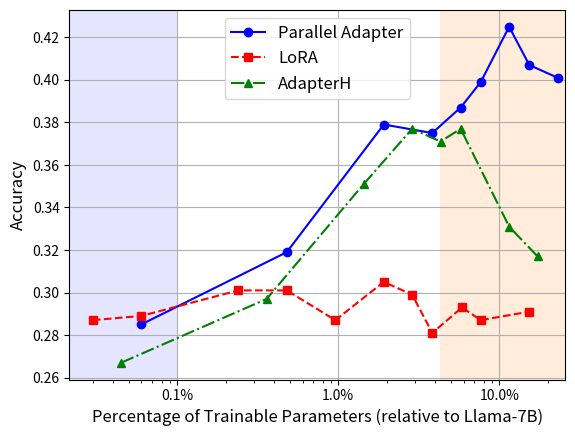

Write Python code to recreate this figure.
import matplotlib.pyplot as plt

# Updated Parallel Adapter data
parallel_adapter_rank = [16, 128, 512, 1024, 1536, 2048, 3072, 4096, 6144]
parallel_adapter_Accuracy = [0.285, 0.319, 0.379, 0.375, 0.387, 0.399, 0.425, 0.407, 0.401]
parallel_adapter_params = [p / 7e9 * 100 for p in [4_194_304, 33_554_432, 134_217_728, 268_435_456, 402_653_184,
                                                   536_870_912, 805_306_368, 1_073_741_824, 1_610_612_736]]

# Updated LoRA data
lora_rank = [4, 8, 32, 64, 128, 256, 384, 512, 784, 1024, 2048]
lora_Accuracy = [0.287, 0.289, 0.301, 0.301, 0.287, 0.305, 0.299, 0.281, 0.293, 0.287, 0.291]
lora_params = [p / 7e9 * 100 for p in [2_097_152, 4_194_304, 16_777_216, 33_554_432, 67_108_864, 134_217_728,
                                        201_326_592, 268_435_456, 411_041_792, 536_870_912, 1_073_741_824]]

# Updated AdapterH data
adapterH_rank = [4, 32, 128, 256, 384, 512, 1024, 1536]
adapterH_Accuracy = [0.267, 0.297, 0.351, 0.377, 0.371, 0.377, 0.331, 0.317]
adapterH_params = [p / 7e9 * 100 for p in [3_145_728, 25_165_824, 100_663_296, 201_326_592, 301_989_888,
                                            402_653_184, 805_306_368, 1_207_959_552]]

# Plotting Parallel Adapter, LoRA, and AdapterH curves
plt.plot(parallel_adapter_params, parallel_adapter_Accuracy, marker='o', linestyle='-', color='blue', label='Parallel Adapter')
plt.plot(lora_params, lora_Accuracy, marker='s', linestyle='--', color='red', label='LoRA')
plt.plot(adapterH_params, adapterH_Accuracy, marker='^', linestyle='-.', color='green', label='AdapterH')

# Highlighting the area on the plot (as a percentage of 7e9)
MAXX_PERCENT = 1.8e9 / 7e9 * 100
plt.axvspan(3e8 / 7e9 * 100, MAXX_PERCENT, facecolor='peachpuff', alpha=0.5)
plt.axvspan(0, 7e6 / 7e9 * 100, facecolor='blue', alpha=0.1)
plt.xlim(left=1.5e6 / 7e9 * 100, right=MAXX_PERCENT)

# Adding labels and legend
plt.xlabel('Percentage of Trainable Parameters (relative to Llama-7B)', fontsize='large')
plt.ylabel('Accuracy', fontsize='large')
plt.legend(fontsize='large')

# Showing grid and setting x-axis to log scale
plt.grid(True)
plt.xscale('log')

import matplotlib.ticker as mtick
fmt = '%.1f%%' # 定义一个字符串格式，%.0f表示不显示小数，%%表示显示百分号
xticks = mtick.FormatStrFormatter(fmt) # 创建一个格式化程序
plt.gca().xaxis.set_major_formatter(xticks)

plt.savefig("nq_progress.pdf", format='pdf')
# Displaying the plot
plt.show()
